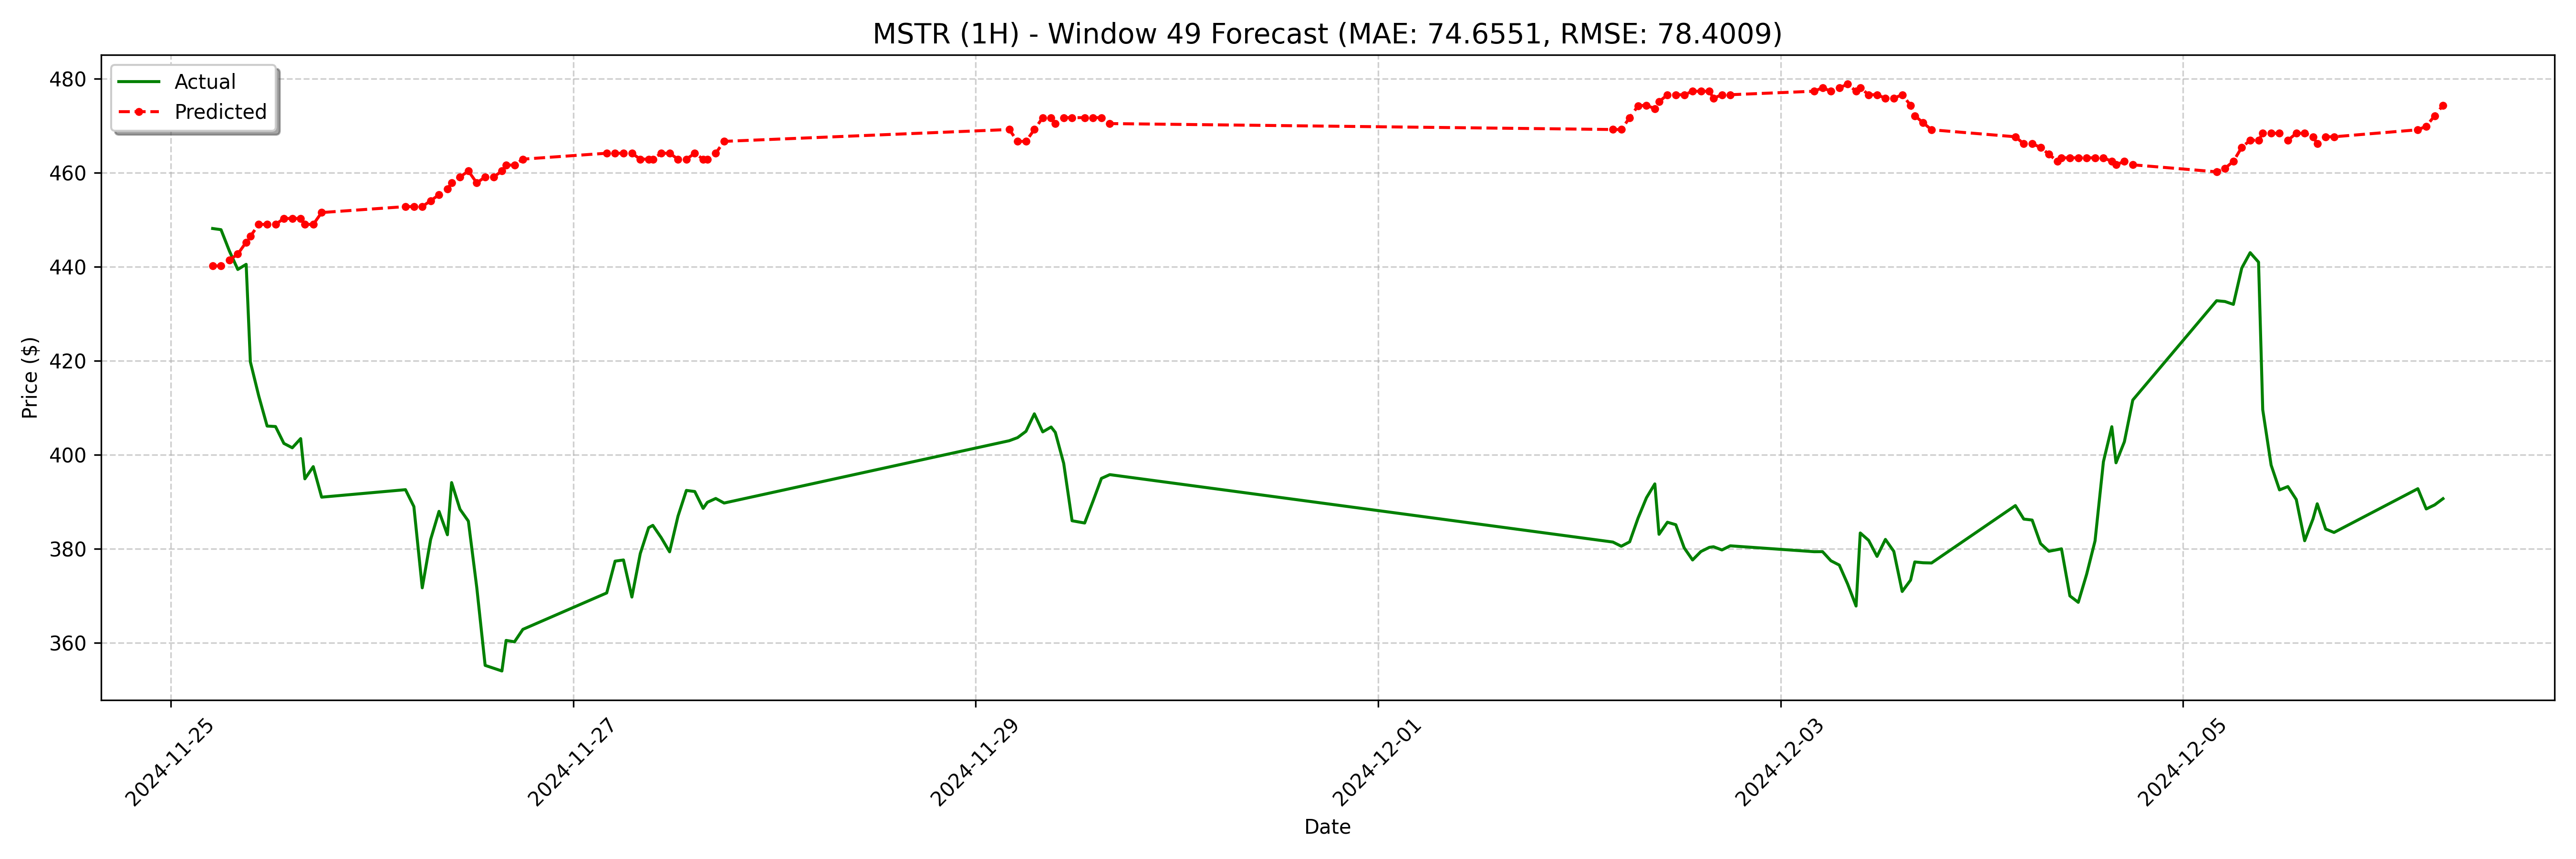

Source data for this figure (header and first rows):
date, actual, forecast
2024-11-25 05:00:00-05:00, 448.1, 440.2
2024-11-25 06:00:00-05:00, 447.9, 440.2
2024-11-25 07:00:00-05:00, 443.4, 441.4
2024-11-25 08:00:00-05:00, 439.4, 442.7
2024-11-25 09:00:00-05:00, 440.5, 445.2
2024-11-25 09:30:00-05:00, 419.8, 446.5
2024-11-25 10:30:00-05:00, 412.5, 449
2024-11-25 11:30:00-05:00, 406.1, 449
2024-11-25 12:30:00-05:00, 406, 449
2024-11-25 13:30:00-05:00, 402.4, 450.3
2024-11-25 14:30:00-05:00, 401.5, 450.3
2024-11-25 15:30:00-05:00, 403.4, 450.3
2024-11-25 16:00:00-05:00, 394.9, 449
2024-11-25 17:00:00-05:00, 397.5, 449
2024-11-25 18:00:00-05:00, 391.0, 451.5
2024-11-26 04:00:00-05:00, 392.6, 452.8
2024-11-26 05:00:00-05:00, 389.0, 452.8
2024-11-26 06:00:00-05:00, 371.7, 452.8
2024-11-26 07:00:00-05:00, 382.0, 454.1
2024-11-26 08:00:00-05:00, 388, 455.3
2024-11-26 09:00:00-05:00, 383.0, 456.6
2024-11-26 09:30:00-05:00, 394.1, 457.8
2024-11-26 10:30:00-05:00, 388.4, 459.1
2024-11-26 11:30:00-05:00, 385.9, 460.4
2024-11-26 12:30:00-05:00, 371.8, 457.8
2024-11-26 13:30:00-05:00, 355.2, 459.1
2024-11-26 14:30:00-05:00, 354.6, 459.1
2024-11-26 15:30:00-05:00, 354, 460.4
2024-11-26 16:00:00-05:00, 360.5, 461.6
2024-11-26 17:00:00-05:00, 360.2, 461.6
2024-11-26 18:00:00-05:00, 362.9, 462.9
2024-11-27 04:00:00-05:00, 370.6, 464.1
2024-11-27 05:00:00-05:00, 377.4, 464.1
2024-11-27 06:00:00-05:00, 377.6, 464.1
2024-11-27 07:00:00-05:00, 369.8, 464.1
2024-11-27 08:00:00-05:00, 379.0, 462.9
2024-11-27 09:00:00-05:00, 384.5, 462.9
2024-11-27 09:30:00-05:00, 385.0, 462.9
2024-11-27 10:30:00-05:00, 382.4, 464.1
2024-11-27 11:30:00-05:00, 379.4, 464.1
2024-11-27 12:30:00-05:00, 386.9, 462.9
2024-11-27 13:30:00-05:00, 392.4, 462.9
2024-11-27 14:30:00-05:00, 392.2, 464.1
2024-11-27 15:30:00-05:00, 388.6, 462.9
2024-11-27 16:00:00-05:00, 389.9, 462.9
2024-11-27 17:00:00-05:00, 390.7, 464.1
2024-11-27 18:00:00-05:00, 389.8, 466.7
2024-11-29 04:00:00-05:00, 403.0, 469.2
2024-11-29 05:00:00-05:00, 403.7, 466.7
2024-11-29 06:00:00-05:00, 405.0, 466.7
2024-11-29 07:00:00-05:00, 408.7, 469.2
2024-11-29 08:00:00-05:00, 404.9, 471.7
2024-11-29 09:00:00-05:00, 405.9, 471.7
2024-11-29 09:30:00-05:00, 404.8, 470.5
2024-11-29 10:30:00-05:00, 398.2, 471.7
2024-11-29 11:30:00-05:00, 386, 471.7
2024-11-29 13:00:00-05:00, 385.5, 471.7
2024-11-29 14:00:00-05:00, 390.2, 471.7
2024-11-29 15:00:00-05:00, 395, 471.7
2024-11-29 16:00:00-05:00, 395.8, 470.5
... 68 more rows
